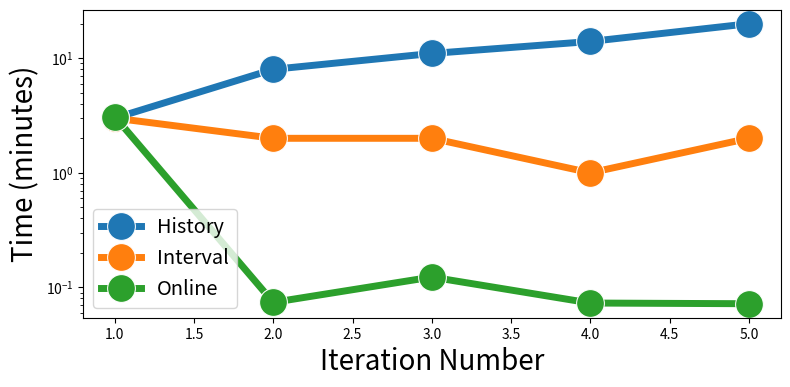

Write Python code to recreate this figure. (Note: this script raises an exception after producing the figure.)


from datetime import datetime, timedelta
import pandas as pd
import seaborn as sns
import matplotlib.pyplot as plt

all_time = [
    "12:17",
    "12:20",
    "12:28",
    "12:39",
    "12:53",
    "13:13",
    "13:37",
    "14:06",
    "14:47",
    "15:35",
    "16:25",
    "17:32",
    "18:52",
    "20:20",
    "21:55",
    "23:37",
    "01:32",
    "03:35",
    "05:52",
    "08:26",
    "11:06",
]

interval_time = [
    "12:17",
    "12:20",
    "12:22",
    "12:24",
    "12:25",
    "12:27",
    "12:28",
    "12:30",
    "12:31",
    "12:33",
    "12:34",
    "12:37",
    "12:39",
    "12:41",
    "12:43",
    "12:45",
    "12:47",
    "12:49",
    "12:50",
    "12:52",
    "12:53",    
]

online_time = [
    185.60,
    4.42,
    7.36,
    4.37,
    4.30,
    3.04,
    2.88,
    2.79,
    2.95,
    1.90,
    9.58,
    3.56,
    2.79,
    2.79,
    2.79,
    9.86,
    2.82,
    2.88,
    3.08,
    6.54]

def convert_to_mins(all_time):
    # Convert time strings to datetime objects, assuming the first time is on day 1
    time_objects = [datetime.strptime(t, "%H:%M") for t in all_time]
    for i in range(1, len(time_objects)):
        # Check if the time rolls over to the next day
        if time_objects[i] < time_objects[i - 1]:
            time_objects[i] += timedelta(days=1)  # Increment the day by 1 if there is a rollover

    # Calculate intervals in minutes
    intervals = [(time_objects[i] - time_objects[i - 1]).total_seconds() / 60 for i in range(1, len(time_objects))]

    return intervals

all_time_intervals = convert_to_mins(all_time)
interval_time_intervals = convert_to_mins(interval_time)
online_time_intervals = [round(seconds / 60, 3) for seconds in online_time]

print(f"all_time_intervals: {all_time_intervals}")
print(f"interval_time_intervals: {interval_time_intervals}")
print(f"online_time_intervals: {online_time_intervals}")


# plt.figure(figsize=(12, 6))
# x_axis = range(1, 21)  # Common x-axis values based on the length of the lists
# plt.plot(x_axis, all_time_intervals, marker='o', label='All Time Intervals (mins)')
# plt.plot(x_axis, interval_time_intervals, marker='x', linestyle='--', label='Interval Time Intervals (mins)')
# plt.plot(x_axis, online_time_intervals, marker='s', linestyle='-.', label='Online Time (mins)')

# plt.title('Comparison of Time Intervals and Online Durations')
# plt.xlabel('Sequence Number')
# plt.ylabel('Time (minutes)')
# plt.legend()
# plt.grid(True)

# # Show the plot
# plt.show()

data = {
    'Sequence': range(1, 6),
    'History': all_time_intervals[:5],
    'Interval': interval_time_intervals[:5],
    'Online': online_time_intervals[:5]
}
df = pd.DataFrame(data)

# Melting the DataFrame to 'long format'
df_long = df.melt('Sequence', var_name='Type', value_name='Time (mins)')

# Creating the plot with Seaborn
plt.figure(figsize=(9, 4))
ax = sns.lineplot(
    data=df_long, 
    x='Sequence', 
    y='Time (mins)', 
    hue='Type', 
    marker='o',
    # style='Type',
    markersize=20,  # Increase marker size
    linewidth=5   # Increase line width
)
ax.set_yscale('log')
plt.xlabel('Iteration Number', fontsize=20)
plt.ylabel('Time (minutes)', fontsize=20)
legend = plt.legend(fontsize='x-large')  # You can specify 'small', 'medium', 'large', 'x-large', etc.
for handle in legend.legendHandles:
    handle.set_markersize(10)  # Set a larger size for markers
    handle.set_marker('o')
plt.xticks(range(1, 6), fontsize=20)
plt.yticks(fontsize=20)
# plt.grid(True)
# plt.show()
plt.savefig('runningtime_magni.pdf')